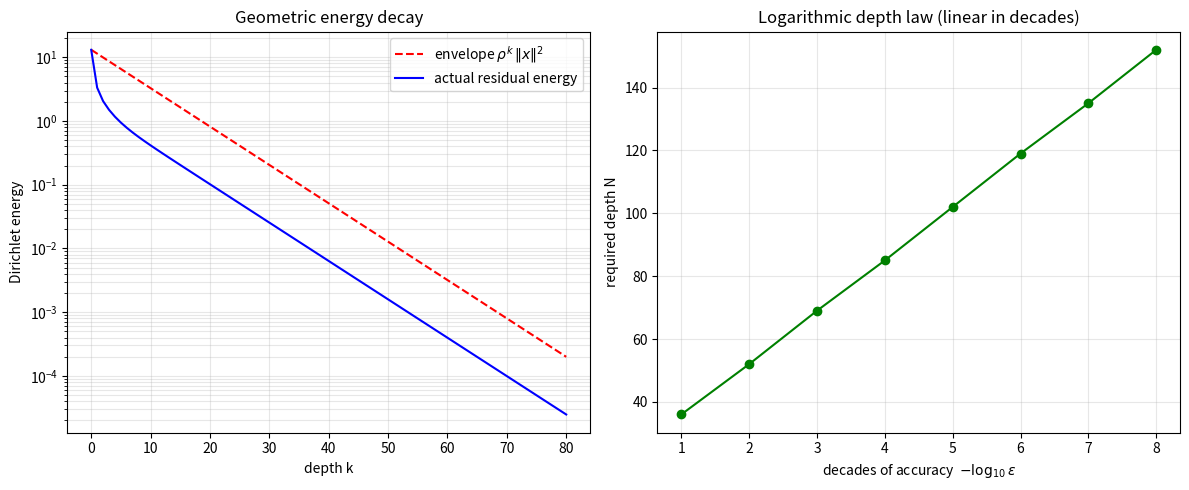

Here is the Python script that generated this plot:
"""Visualization: geometric energy decay envelope and the logarithmic depth ladder."""
from __future__ import annotations
import math
import numpy as np
import matplotlib.pyplot as plt

def cycle_laplacian(n: int) -> np.ndarray:
    L = np.zeros((n, n))
    for i in range(n):
        j = (i + 1) % n
        L[i, i] += 1.0; L[j, j] += 1.0; L[i, j] -= 1.0; L[j, i] -= 1.0
    return L

def main() -> None:
    L = cycle_laplacian(12)
    vals, vecs = np.linalg.eigh(L)
    alpha = 1.0 / float(vals[-1])
    rho = max((1 - alpha * v) ** 2 for v in vals if v > 1e-9)
    rng = np.random.default_rng(2)
    x = rng.standard_normal(12)
    for i in range(len(vals)):
        if vals[i] < 1e-9:
            x = x - (vecs[:, i] @ x) * vecs[:, i]
    e0 = float(x @ x)

    ks = list(range(0, 81))
    actual, bound = [], []
    v = x.copy()
    for k in ks:
        actual.append(float(v @ v))
        bound.append((rho ** k) * e0)
        v = v - alpha * (L @ v)

    fig, ax = plt.subplots(1, 2, figsize=(12, 5))
    ax[0].semilogy(ks, bound, "r--", label=r"envelope $\rho^k\,\|x\|^2$")
    ax[0].semilogy(ks, actual, "b-", label="actual residual energy")
    ax[0].set_xlabel("depth k"); ax[0].set_ylabel("Dirichlet energy")
    ax[0].set_title("Geometric energy decay"); ax[0].legend(); ax[0].grid(True, which="both", alpha=0.3)

    epss = [10.0 ** (-d) for d in range(1, 9)]
    depths = [max(0, math.ceil(math.log(e / e0) / math.log(rho))) for e in epss]
    ax[1].plot([-math.log10(e) for e in epss], depths, "go-")
    ax[1].set_xlabel(r"decades of accuracy  $-\log_{10}\varepsilon$")
    ax[1].set_ylabel("required depth N")
    ax[1].set_title("Logarithmic depth law (linear in decades)")
    ax[1].grid(True, alpha=0.3)
    fig.tight_layout()
    fig.savefig("hodge_depth_law.png", dpi=140)
    print("Saved hodge_depth_law.png")

if __name__ == "__main__":
    main()
